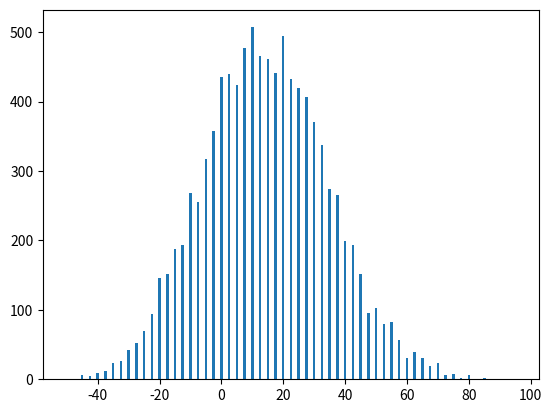

Write Python code to recreate this figure.
# -*- coding: utf-8 -*-
"""
Created on Fri Oct 29 00:14:27 2021

[redacted]
"""

import random
import matplotlib.pyplot as plt

profits = {1:-2,20:-1.5,30:-1,40:-.5,50:0,75:1,90:2,99:3,100:5}
breakpoints = [1,20,30,40,50,75,90,99,100]

def rollMaintenance(profits,breakpoints):
    roll = random.randint(1,100)
    #print("rolled a ", roll)
    for point in breakpoints:
        if(roll <= point):
            return(profits[point])
        

def calculateMaintenance(numDays, profits, breakpoints, baseMaintenance=5, startingGold=100):
    totalProfit = 0
    for x in range(numDays):
        totalProfit += (baseMaintenance * rollMaintenance(profits, breakpoints))
        #print("new daily maintenance: ", totalProfit)
    return totalProfit

def runSims(numTrials, profits, breakpoints, numDays=7, baseMaintenance=5):
    profitResults = []
    for x in range(numTrials):
        profitResults.append(calculateMaintenance(numDays, profits, breakpoints, baseMaintenance))
    return profitResults

def getCounts(profitResults,returnList=True):
    resultVals = list(set(profitResults))
    resultCounts = [profitResults.count(val) for val in resultVals]
    if(returnList):
        return(resultVals,resultCounts)
    else:
        return {resultVals[i]:resultCounts[i] for i in range(len(resultVals))}

(resultVals,resultCounts) = getCounts(runSims(10000,profits,breakpoints))
plt.bar(resultVals,resultCounts)
plt.show()


